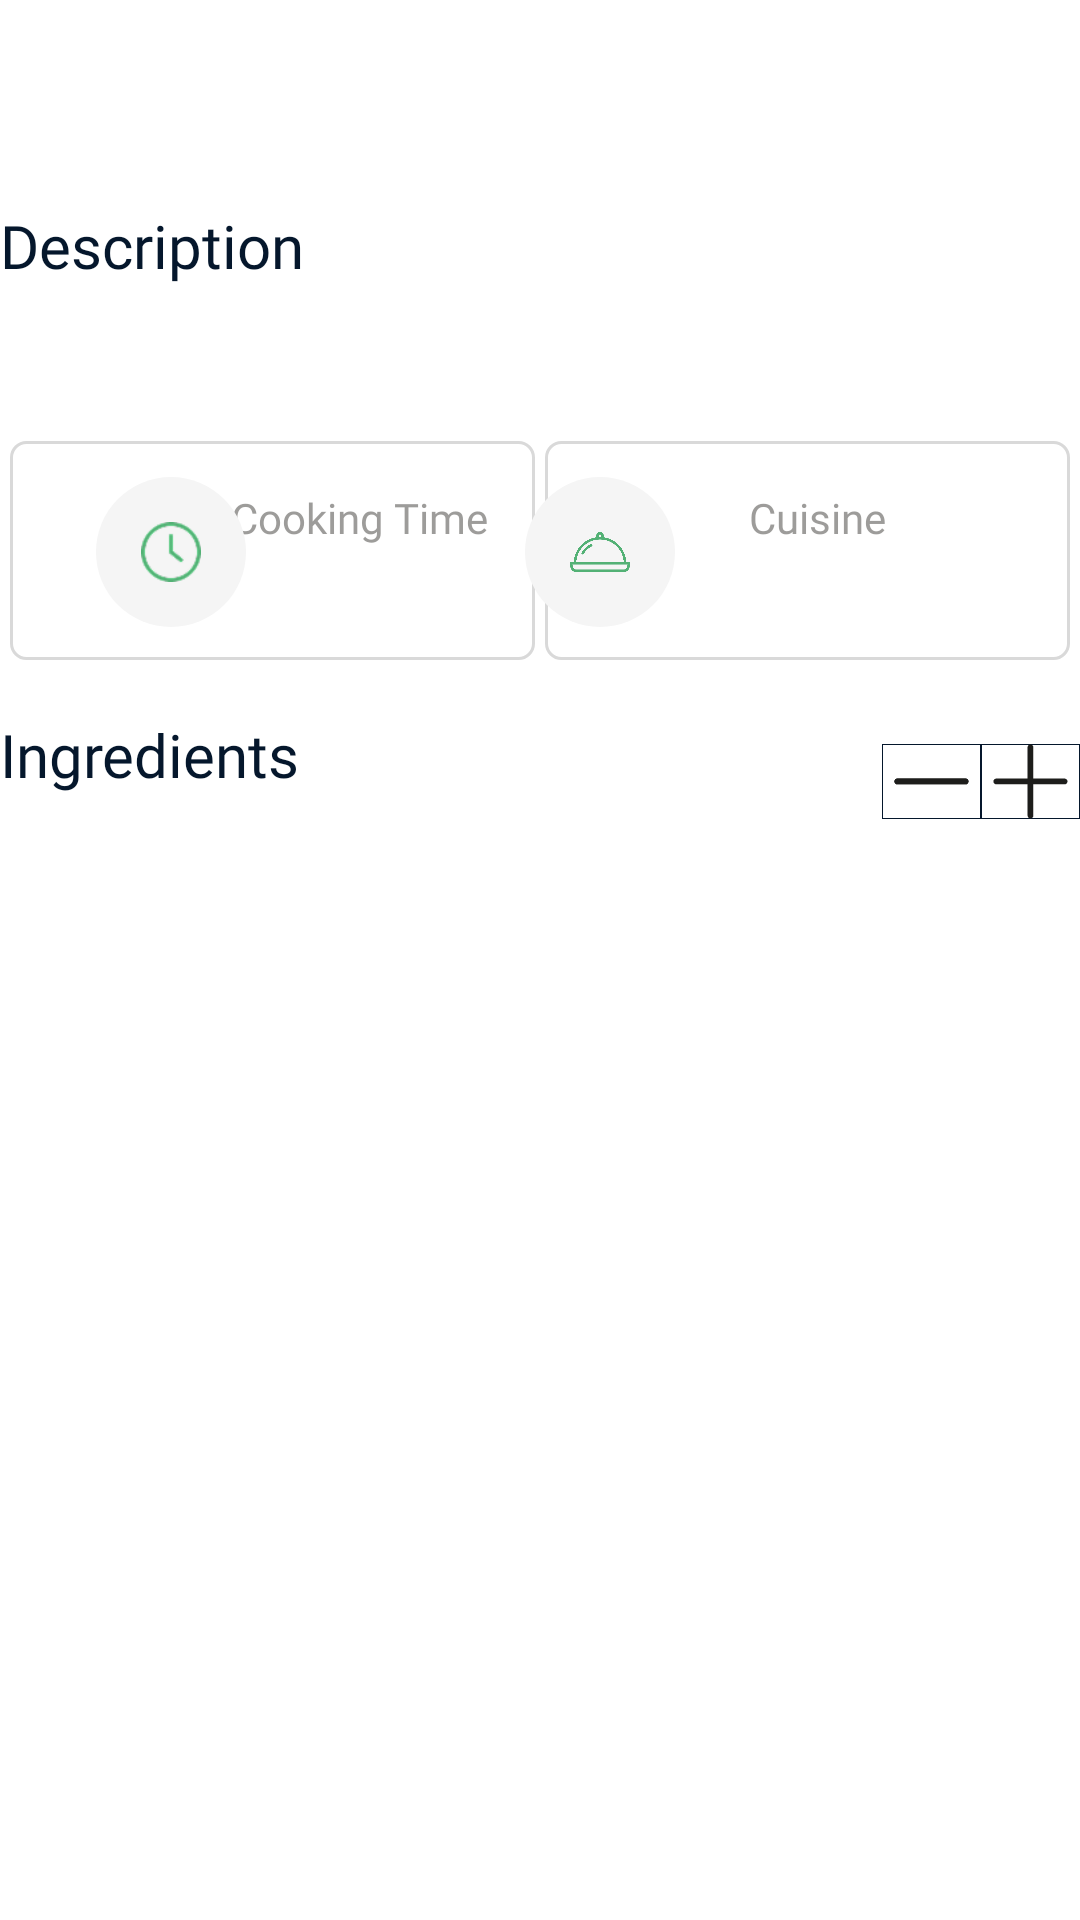

Produce the Android XML layout that renders to this screen, including the resource entries it uses.
<!-- AndroidManifest.xml: application theme Theme.MealPlanner -->
<!-- res/layout/recipe_details_item.xml -->
<?xml version="1.0" encoding="utf-8"?>
<androidx.constraintlayout.widget.ConstraintLayout xmlns:android="http://schemas.android.com/apk/res/android"
    xmlns:app="http://schemas.android.com/apk/res-auto"
    xmlns:tools="http://schemas.android.com/tools"
    android:layout_width="wrap_content"
    android:layout_height="wrap_content"
    android:background="@color/white">

    <TextView
        android:id="@+id/tv_recipeTitle"
        android:layout_width="0dp"
        android:layout_height="wrap_content"
        android:fontFamily="@font/poppins_semi_bold"
        android:gravity="center"
        android:padding="13dp"
        android:textColor="@color/black"
        android:textSize="24sp"
        app:layout_constraintEnd_toEndOf="parent"
        app:layout_constraintStart_toStartOf="parent"
        app:layout_constraintTop_toTopOf="parent"
        tools:text="Ramen" />

    <TextView
        android:layout_width="wrap_content"
        android:layout_height="wrap_content"
        android:layout_marginTop="10dp"
        android:fontFamily="@font/poppins_medium"
        android:text="@string/description"
        android:textColor="@color/black"
        android:textSize="20sp"
        app:layout_constraintStart_toStartOf="parent"
        app:layout_constraintTop_toBottomOf="@id/tv_recipeTitle" />


    <TextView
        android:id="@+id/tv_recipeDescription"
        android:layout_width="match_parent"
        android:layout_height="wrap_content"
        android:layout_marginTop="48dp"
        android:fontFamily="@font/poppins_light"
        android:gravity="center"
        android:textColor="@color/black"
        android:textSize="16sp"
        app:layout_constraintTop_toBottomOf="@id/tv_recipeTitle"
        tools:text="Lorem ipsum dolor sit amet consectetur. Nisl sit malesuada amet sed justo neque neque gravida. Adipiscing ultrices integer ultricies libero justo varius tellus. Read more" />

    <TextView
        android:id="@+id/card_cookingTime"
        android:layout_width="175dp"
        android:layout_height="73dp"
        android:layout_marginTop="19dp"
        android:background="@drawable/recipe_card_details"
        android:fontFamily="@font/poppins_medium"
        android:gravity="top|center"
        android:paddingLeft="58dp"
        android:paddingTop="16dp"
        android:text="@string/cooking_time"
        android:textColor="#96585653"
        android:textSize="14sp"
        app:layout_constraintEnd_toStartOf="@id/card_cuisine"
        app:layout_constraintStart_toStartOf="parent"
        app:layout_constraintTop_toBottomOf="@id/tv_recipeDescription" />

    <ImageView
        android:layout_width="50dp"
        android:layout_height="50dp"
        android:layout_marginLeft="32dp"
        android:layout_marginTop="31dp"
        android:background="@drawable/circle_background"
        android:padding="15dp"
        android:src="@drawable/hour_ic"
        app:layout_constraintStart_toStartOf="parent"
        app:layout_constraintTop_toBottomOf="@id/tv_recipeDescription" />

    <TextView
        android:id="@+id/tv_cookingTime"
        android:layout_width="wrap_content"
        android:layout_height="wrap_content"
        android:layout_marginLeft="88dp"
        android:layout_marginTop="58dp"
        android:fontFamily="@font/poppins_regular"
        android:textColor="@color/green"
        android:textSize="16sp"
        app:layout_constraintStart_toStartOf="parent"
        app:layout_constraintTop_toBottomOf="@id/tv_recipeDescription"
        tools:text="35 mins" />

    <TextView
        android:id="@+id/card_cuisine"
        android:layout_width="175dp"
        android:layout_height="73dp"
        android:layout_marginTop="19dp"
        android:background="@drawable/recipe_card_details"
        android:fontFamily="@font/poppins_medium"
        android:gravity="top|start"
        android:paddingLeft="68dp"
        android:paddingTop="16dp"
        android:text="@string/cuisine"
        android:textColor="#96585653"
        android:textSize="14sp"
        app:layout_constraintEnd_toEndOf="parent"
        app:layout_constraintStart_toEndOf="@id/card_cookingTime"
        app:layout_constraintTop_toBottomOf="@id/tv_recipeDescription" />

    <ImageView
        android:layout_width="50dp"
        android:layout_height="50dp"
        android:layout_marginTop="31dp"
        android:layout_marginRight="135dp"
        android:background="@drawable/circle_background"
        android:padding="15dp"
        android:src="@drawable/dish"
        app:layout_constraintEnd_toEndOf="parent"
        app:layout_constraintTop_toBottomOf="@id/tv_recipeDescription" />

    <TextView
        android:id="@+id/tv_cuisine"
        android:layout_width="wrap_content"
        android:layout_height="wrap_content"
        android:layout_marginTop="58dp"
        android:layout_marginRight="50dp"
        android:fontFamily="@font/poppins_regular"
        android:textColor="@color/green"
        android:textSize="16sp"
        app:layout_constraintEnd_toEndOf="parent"
        app:layout_constraintTop_toBottomOf="@id/tv_recipeDescription"
        tools:text="Japanese" />

    <TextView
        android:layout_width="wrap_content"
        android:layout_height="wrap_content"
        android:layout_marginTop="110dp"
        android:fontFamily="@font/poppins_medium"
        android:text="@string/ingredients"
        android:textColor="@color/black"
        android:textSize="20sp"
        app:layout_constraintStart_toStartOf="parent"
        app:layout_constraintTop_toBottomOf="@id/tv_recipeDescription" />


    <TextView
        android:id="@+id/tv_serveCount"
        android:layout_width="wrap_content"
        android:layout_height="wrap_content"
        android:layout_marginLeft="130dp"
        android:layout_marginTop="116dp"
        android:fontFamily="@font/poppins_medium"
        android:textColor="#96585653"
        android:textSize="14sp"
        app:layout_constraintStart_toStartOf="parent"
        app:layout_constraintTop_toBottomOf="@id/tv_recipeDescription"
        tools:text="2 serves" />

    <ImageButton
        android:id="@+id/button_plus"
        android:layout_width="wrap_content"
        android:layout_height="wrap_content"
        android:layout_marginTop="120dp"
        android:background="@drawable/plus_minus_background"
        android:src="@drawable/plus_ic"
        app:layout_constraintEnd_toEndOf="parent"
        app:layout_constraintTop_toBottomOf="@id/tv_recipeDescription" />

    <ImageButton
        android:id="@+id/button_minus"
        android:layout_width="wrap_content"
        android:layout_height="wrap_content"
        android:layout_marginTop="120dp"
        android:background="@drawable/plus_minus_background"
        android:src="@drawable/minus_ic"
        app:layout_constraintEnd_toStartOf="@id/button_plus"
        app:layout_constraintTop_toBottomOf="@id/tv_recipeDescription" />

    <androidx.recyclerview.widget.RecyclerView
        android:id="@+id/recyclerView_recipeIngredients"
        android:layout_width="match_parent"
        android:layout_height="wrap_content"
        android:layout_marginTop="145dp"
        android:padding="8dp"
        app:layout_constraintTop_toBottomOf="@id/tv_recipeDescription" />


</androidx.constraintlayout.widget.ConstraintLayout>
<!-- resources referenced by this layout -->
<resources>
  <color name="black">#05172C</color>
  <color name="green">#53B175</color>
  <color name="white">#FFFFFFFF</color>
  <!-- drawable circle_background (drawable) -->
  <?xml version="1.0" encoding="utf-8"?>
  <selector xmlns:android="http://schemas.android.com/apk/res/android">
      <item>
          <shape android:shape="oval">
              <solid android:color="#F5F5F5" />
          </shape>
      </item>
  </selector>
  <!-- drawable dish: png bitmap (drawable-nodpi, 16173 bytes) -->
  <!-- drawable hour_ic: png bitmap (drawable-hdpi, 1017 bytes) -->
  <!-- drawable minus_ic (drawable) -->
  <vector xmlns:android="http://schemas.android.com/apk/res/android" android:height="14dp" android:viewportHeight="256" android:viewportWidth="256" android:width="14dp">
        
      <path android:fillColor="#1D1D1B" android:fillType="nonZero" android:pathData="M244.47,137.69l-233.23,0C5.81,137.69 1.41,133.29 1.41,127.86s4.4,-9.84 9.84,-9.84l233.23,0c5.43,0 9.84,4.4 9.84,9.84S249.9,137.69 244.47,137.69z" android:strokeColor="#00000000" android:strokeLineCap="butt" android:strokeLineJoin="miter" android:strokeWidth="2.81"/>
        
      <path android:fillColor="#1D1D1B" android:fillType="nonZero" android:pathData="M244.47,137.69l-233.23,0C5.81,137.69 1.41,133.29 1.41,127.86s4.4,-9.84 9.84,-9.84l233.23,0c5.43,0 9.84,4.4 9.84,9.84S249.9,137.69 244.47,137.69z" android:strokeColor="#00000000" android:strokeLineCap="butt" android:strokeLineJoin="miter" android:strokeWidth="2.81"/>
      
  </vector>
  <!-- drawable plus_ic (drawable) -->
  <vector xmlns:android="http://schemas.android.com/apk/res/android" android:height="14dp" android:viewportHeight="256" android:viewportWidth="256" android:width="14dp">
        
      <path android:fillColor="#1D1D1B" android:fillType="nonZero" android:pathData="M244.47,118.02l-106.78,0l0,-106.78C137.69,5.81 133.29,1.41 127.86,1.41c-5.43,0 -9.84,4.4 -9.84,9.84l0,106.78l-106.78,0C5.81,118.02 1.41,122.42 1.41,127.86s4.4,9.84 9.84,9.84l106.78,0l0,106.78c0,5.43 4.4,9.84 9.84,9.84c5.43,0 9.84,-4.4 9.84,-9.84l0,-106.78l106.78,0c5.43,0 9.84,-4.4 9.84,-9.84S249.9,118.02 244.47,118.02z" android:strokeColor="#00000000" android:strokeLineCap="butt" android:strokeLineJoin="miter" android:strokeWidth="2.81"/>
      
  </vector>
  <!-- drawable plus_minus_background (drawable) -->
  <?xml version="1.0" encoding="utf-8"?>
  <shape xmlns:android="http://schemas.android.com/apk/res/android"
      android:shape="rectangle">
      <size
          android:width="33dp"
          android:height="25dp" />
      <stroke
          android:width=".43dp"
          android:color="@color/black" />
      <solid android:color="@color/white" />
  </shape>
  <!-- drawable recipe_card_details (drawable) -->
  <?xml version="1.0" encoding="utf-8"?>
  <shape xmlns:android="http://schemas.android.com/apk/res/android"
      android:shape="rectangle">
      <solid android:color="@color/white" />
      <stroke
          android:width="1dp"
          android:color="#D9D9D9" />
      <corners android:radius="5dp" />
  </shape>
  <string name="cooking_time">Cooking Time</string>
  <string name="cuisine">Cuisine</string>
  <string name="description">Description</string>
  <string name="ingredients">Ingredients</string>
</resources>
